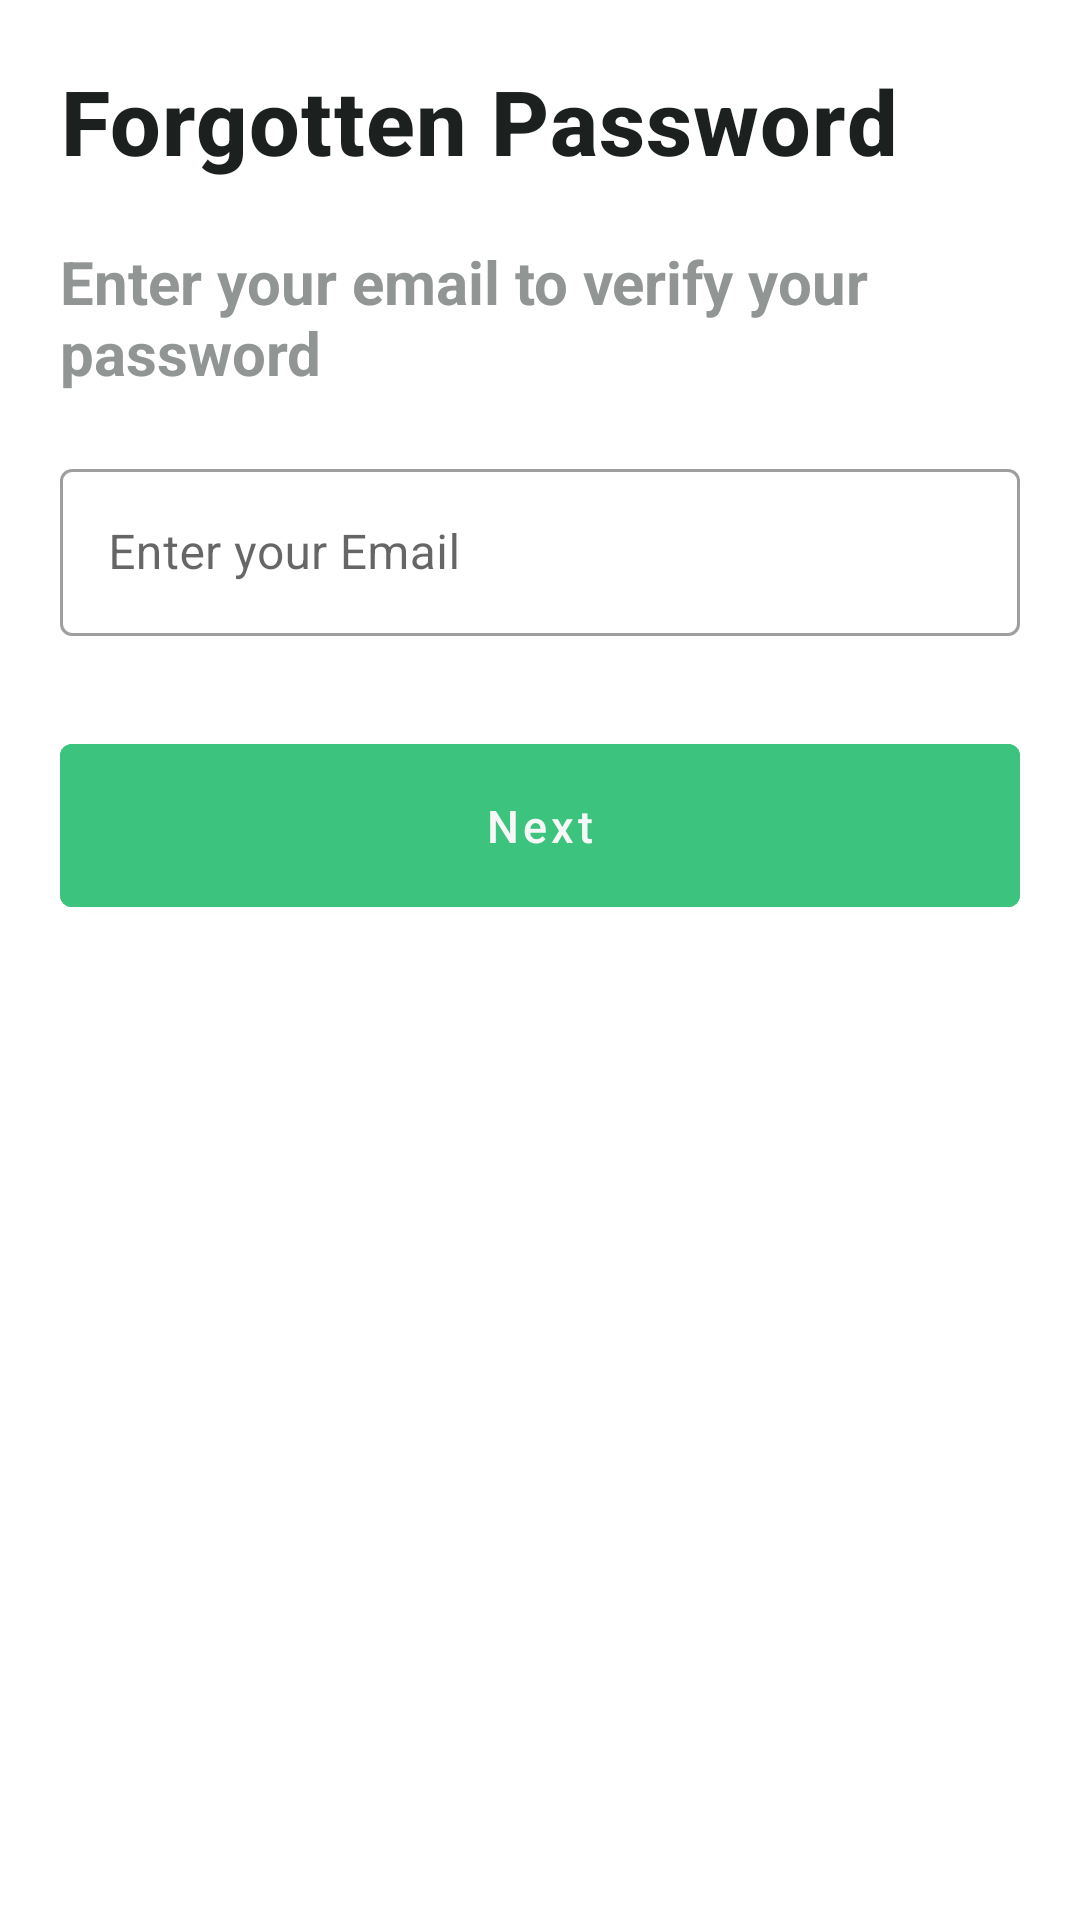

Android layout source for this screen:
<!-- AndroidManifest.xml: application theme Theme.Fintech -->
<!-- res/layout/activity_forgotten_password.xml -->
<?xml version="1.0" encoding="utf-8"?>
<RelativeLayout xmlns:android="http://schemas.android.com/apk/res/android"
        xmlns:tools="http://schemas.android.com/tools"
        xmlns:app="http://schemas.android.com/apk/res-auto"
        android:layout_width="match_parent"
        android:layout_height="match_parent"
        android:padding="20dp"
        android:orientation="vertical"
        tools:context=".ui.auth.ForgottenPasswordActivity">


    <com.google.android.material.textview.MaterialTextView
            android:layout_width="wrap_content"
            android:text="Forgotten Password"
            android:textSize="30sp"
            android:id="@+id/forgottenP"
            android:textColor="@color/black"
            android:layout_alignParentTop="true"
            android:layout_alignParentEnd="true"
            android:layout_alignParentStart="true"
            style="@style/TextAppearance.MaterialComponents.Headline6"
            android:textStyle="bold"
            android:layout_height="wrap_content" />

    <com.google.android.material.textview.MaterialTextView
            android:layout_width="wrap_content"
            android:layout_below="@+id/forgottenP"
            android:id="@+id/seeAlld"
            android:layout_marginTop="20dp"
            android:textColor="@color/textGrey"
            android:text="Enter your email to verify your password"
            android:textSize="20sp"
            android:textStyle="bold"
            android:layout_height="wrap_content" />

    <androidx.appcompat.widget.LinearLayoutCompat
            android:layout_width="match_parent"
            android:layout_height="wrap_content"
            android:layout_below="@+id/seeAlld"
            android:orientation="vertical">

        <com.google.android.material.textfield.TextInputLayout
                android:layout_width="match_parent"
                android:layout_below="@+id/welcome"
                style="@style/Widget.MaterialComponents.TextInputLayout.OutlinedBox"
                android:layout_marginTop="20dp"
                android:textColor="@color/grey"
                android:textSize="20sp"
                android:hint="Enter your Email"
                app:startIconDrawable="@drawable/baseline_email_24"
                app:startIconTint="@color/green"
                android:textStyle="bold"
                android:layout_height="wrap_content">

            <com.google.android.material.textfield.TextInputEditText
                    android:layout_width="match_parent"
                    android:inputType="textEmailAddress"
                    android:id="@+id/emailInp"
                    android:layout_height="match_parent" />
        </com.google.android.material.textfield.TextInputLayout>


        <com.google.android.material.button.MaterialButton
                android:layout_width="match_parent"
                android:paddingStart="90dp"
                android:paddingEnd="90dp"
                android:padding="17dp"
                android:textSize="15sp"
                android:layout_marginTop="30dp"
                android:id="@+id/verify"
                android:textColor="@color/white"
                android:backgroundTint="@color/green"
                android:text="Next"
                android:textAllCaps="false"
                android:layout_marginBottom="15dp"
                android:layout_gravity="center_horizontal"
                android:layout_height="wrap_content"
                tools:ignore="RtlSymmetry" />

    </androidx.appcompat.widget.LinearLayoutCompat>




</RelativeLayout>
<!-- resources referenced by this layout -->
<resources>
  <color name="black">#1c201e</color>
  <color name="green">#3cc37e</color>
  <color name="grey">#dadbda</color>
  <color name="textGrey">#919593</color>
  <color name="white">#f8f7f8</color>
  <style name="Theme.Fintech" parent="Theme.MaterialComponents.DayNight.NoActionBar">
          
          <item name="colorPrimary">@color/green</item>
          <item name="colorPrimaryVariant">@color/semiGreen</item>
          <item name="colorOnPrimary">@color/black</item>
          
          <item name="colorSecondary">@color/colorPrimaryDark</item>
          <item name="colorSecondaryVariant">@color/green</item>
          <item name="colorOnSecondary">@color/black</item>
          
          <item name="android:statusBarColor">?attr/colorPrimaryVariant</item>
          
      </style>
  <color name="semiGreen">#703cc37e</color>
  <color name="colorPrimaryDark">#00574B</color>
</resources>
